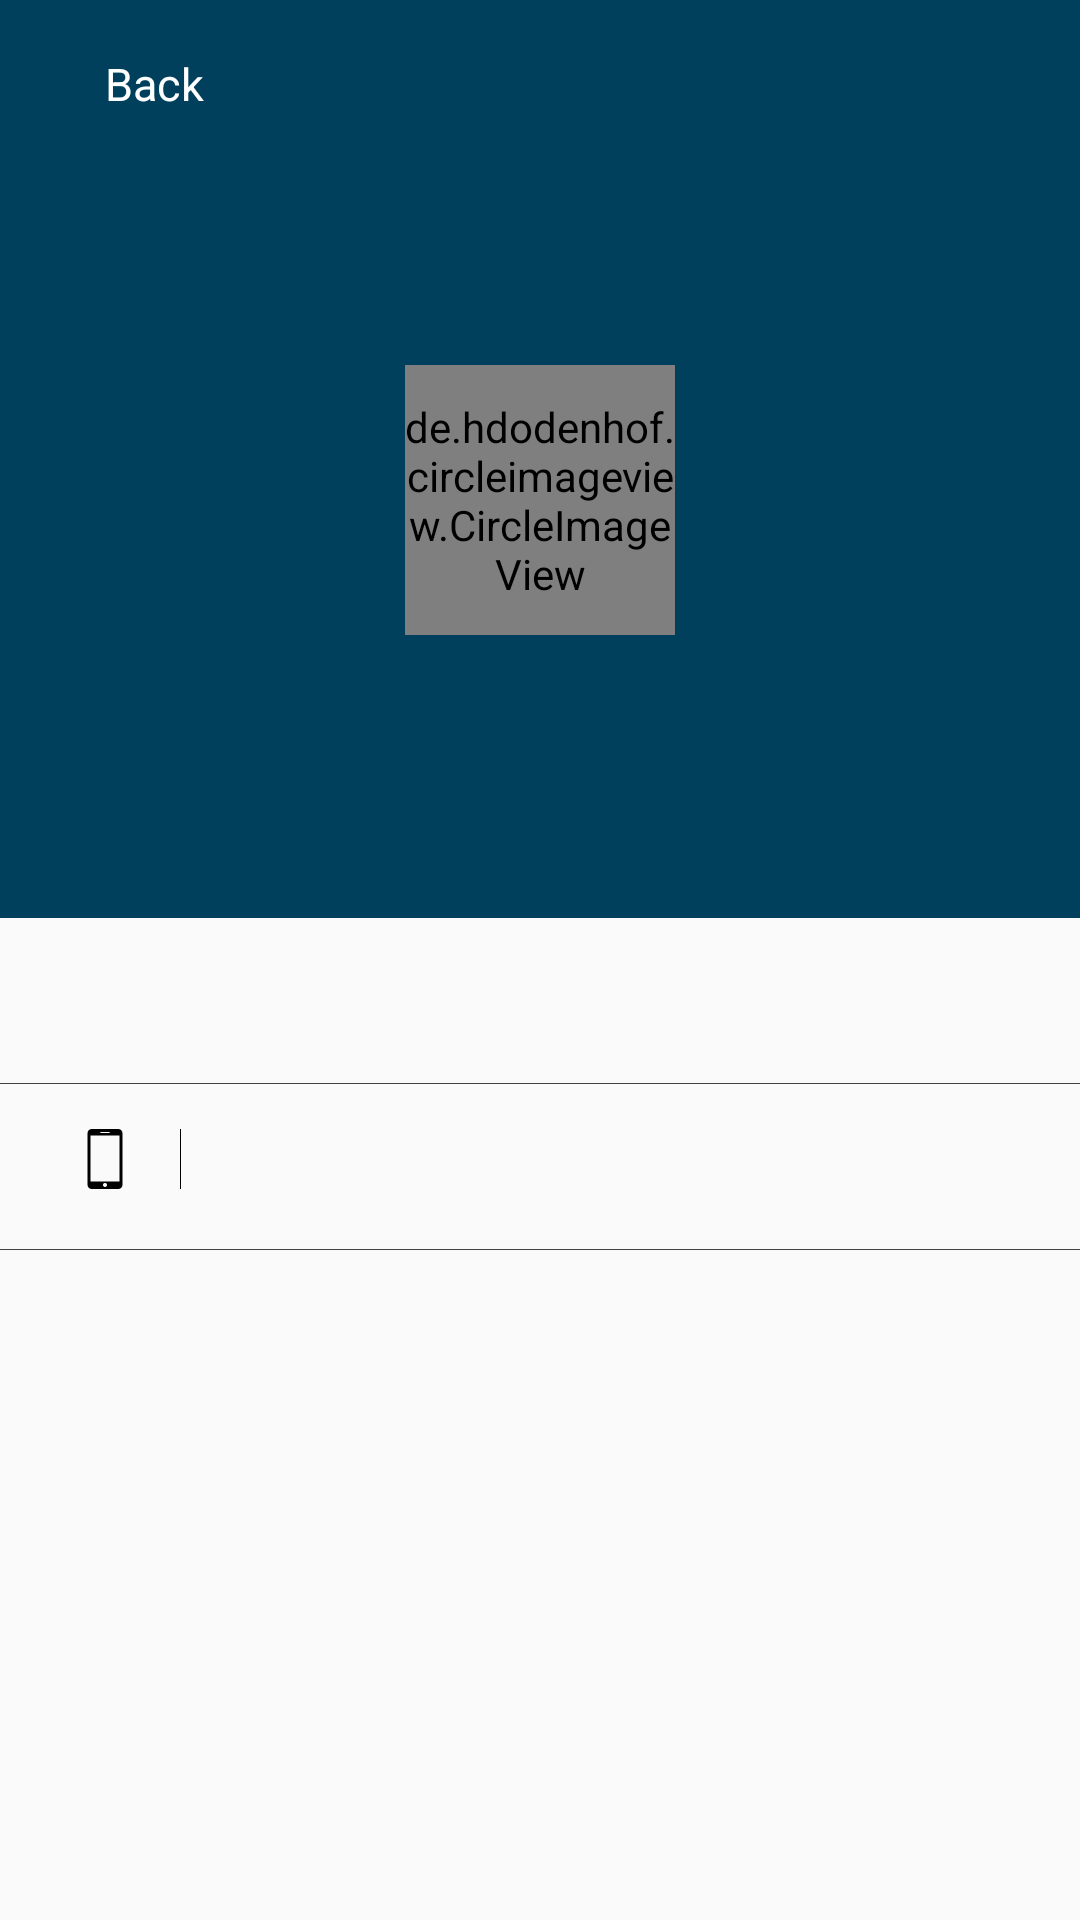

This screen was rendered from an Android layout file. Write that file and the resources it references.
<!-- AndroidManifest.xml: application theme AppTheme -->
<!-- res/layout/activity_profile.xml -->
<?xml version="1.0" encoding="utf-8"?>
<androidx.coordinatorlayout.widget.CoordinatorLayout xmlns:android="http://schemas.android.com/apk/res/android"
    xmlns:app="http://schemas.android.com/apk/res-auto"
    xmlns:tools="http://schemas.android.com/tools"
    android:layout_width="match_parent"
    android:layout_height="match_parent">

    <com.google.android.material.appbar.AppBarLayout
        android:layout_width="match_parent"
        android:layout_height="wrap_content"
        android:background="@color/colorPrimary"
        >
        <com.google.android.material.appbar.CollapsingToolbarLayout
            android:layout_width="match_parent"
            android:layout_height="wrap_content"
            app:layout_scrollFlags="scroll|exitUntilCollapsed"
            app:titleEnabled="false"
            >
            <FrameLayout
                android:layout_width="match_parent"
                android:layout_height="250dp"
                android:layout_marginTop="56dp"
                >
                <LinearLayout
                    android:layout_width="wrap_content"
                    android:layout_height="wrap_content"
                    android:layout_gravity="center"
                    android:gravity="center"
                    android:orientation="vertical"
                    >
                    <de.hdodenhof.circleimageview.CircleImageView
                        android:id="@+id/image"
                        android:layout_width="90dp"
                        android:layout_height="90dp"
                        app:civ_border_color="@color/white"
                        app:civ_border_width="2dp"
                        app:civ_circle_background_color="@color/white"
                        android:src="@drawable/logo"
                        />
                    <TextView
                        android:id="@+id/tvName"
                        android:layout_width="wrap_content"
                        android:layout_height="wrap_content"
                        android:layout_marginTop="8dp"
                        android:textColor="@color/white"
                        android:textSize="15sp"
                        />
                </LinearLayout>
            </FrameLayout>
            <androidx.appcompat.widget.Toolbar
                android:layout_width="match_parent"
                android:layout_height="56dp"
                app:contentInsetRight="0dp"
                app:contentInsetLeft="0dp"
                app:contentInsetStart="0dp"
                app:contentInsetEnd="0dp"
                app:layout_collapseMode="pin"
                >
                <LinearLayout
                    android:id="@+id/llBack"
                    android:layout_width="wrap_content"
                    android:layout_height="wrap_content"
                    android:orientation="horizontal"
                    android:gravity="center_vertical"
                    >
                    <ImageView
                        android:id="@+id/arrow"
                        android:layout_width="35dp"
                        android:layout_height="35dp"
                        android:src="@drawable/ic_arrow_left"
                        android:padding="10dp"
                        android:tint="@color/white"
                        />
                    <TextView
                        android:layout_width="wrap_content"
                        android:layout_height="wrap_content"
                        android:textColor="@color/white"
                        android:textSize="15sp"
                        android:text="@string/back"
                        />
                </LinearLayout>

            </androidx.appcompat.widget.Toolbar>
        </com.google.android.material.appbar.CollapsingToolbarLayout>
    </com.google.android.material.appbar.AppBarLayout>

    <androidx.core.widget.NestedScrollView
        android:layout_width="match_parent"
        android:layout_height="match_parent"
        android:background="@color/gray0"
        app:layout_behavior="com.google.android.material.appbar.AppBarLayout$ScrollingViewBehavior">
        <androidx.constraintlayout.widget.ConstraintLayout
            android:layout_width="match_parent"
            android:layout_height="wrap_content"
            android:layout_marginTop="50dp"

            >
            <LinearLayout
                android:id="@+id/ll_email"
                android:layout_width="match_parent"
                android:layout_height="50dp"
                app:layout_constraintTop_toTopOf="parent"
                android:orientation="horizontal"
                android:layout_marginLeft="15dp"
                android:layout_marginRight="15dp"
                android:visibility="gone"

                >
                <ImageView
                    android:layout_width="40dp"
                    android:layout_height="40dp"
                    android:layout_gravity="center_vertical"
                    android:src="@drawable/ic_mail"
                    android:padding="10dp"
                    android:tint="@color/black"
                    />
                <View
                    android:layout_width="1px"
                    android:layout_height="match_parent"
                    android:layout_marginTop="15dp"
                    android:layout_marginBottom="15dp"
                    android:background="@color/black"
                    android:layout_marginLeft="5dp"
                    android:layout_marginRight="5dp"
                    />
                <TextView
                    android:id="@+id/tv_email"
                    android:layout_width="wrap_content"
                    android:layout_height="wrap_content"
                    android:layout_gravity="center_vertical"
                    android:textColor="@color/black"
                    android:textSize="15sp"


                    />


            </LinearLayout>
            <View
                android:id="@+id/view_email"
                android:layout_width="match_parent"
                android:layout_height="1px"
                android:background="@color/gray5"
                app:layout_constraintTop_toBottomOf="@+id/ll_email"
                android:layout_marginTop="5dp"

                />

            <LinearLayout
                android:id="@+id/ll_phone"
                android:layout_width="match_parent"
                android:layout_height="50dp"
                android:orientation="horizontal"
                android:layout_marginLeft="15dp"
                android:layout_marginRight="15dp"
                app:layout_constraintTop_toBottomOf="@id/view_email"
                >
                <ImageView
                    android:layout_width="40dp"
                    android:layout_height="40dp"
                    android:layout_gravity="center_vertical"
                    android:src="@drawable/ic_phone"
                    android:padding="10dp"
                    android:tint="@color/black"
                    />
                <View
                    android:layout_width="1px"
                    android:layout_height="match_parent"
                    android:layout_marginTop="15dp"
                    android:layout_marginBottom="15dp"
                    android:background="@color/black"
                    android:layout_marginLeft="5dp"
                    android:layout_marginRight="5dp"
                    />
                <TextView
                    android:id="@+id/tv_phone"
                    android:layout_width="wrap_content"
                    android:layout_height="wrap_content"
                    android:layout_gravity="center_vertical"
                    android:textColor="@color/black"
                    android:textSize="15sp"

                    />


            </LinearLayout>


            <LinearLayout
                android:id="@+id/ll_company_data"
                android:layout_width="match_parent"
                android:layout_height="wrap_content"
                app:layout_constraintTop_toBottomOf="@id/ll_phone"
                android:orientation="vertical"


                >
                <View
                    android:id="@+id/view_phone"
                    android:layout_width="match_parent"
                    android:layout_height="1px"
                    android:background="@color/gray5"
                    app:layout_constraintTop_toBottomOf="@+id/ll_phone"
                    android:layout_marginTop="5dp"

                    />



            </LinearLayout>
            <View
                android:layout_width="match_parent"
                android:layout_height="1px"
                android:background="@color/gray5"
                app:layout_constraintTop_toBottomOf="@+id/ll_phone"
                android:layout_marginTop="5dp"

                />

            <LinearLayout
                android:id="@+id/ll_register_company"
                android:layout_width="match_parent"
                android:layout_height="wrap_content"
                android:orientation="vertical"
                app:layout_constraintTop_toBottomOf="@id/ll_company_data"
                >

            </LinearLayout>










        </androidx.constraintlayout.widget.ConstraintLayout>

    </androidx.core.widget.NestedScrollView>

</androidx.coordinatorlayout.widget.CoordinatorLayout>
<!-- resources referenced by this layout -->
<resources>
  <color name="black">#000000</color>
  <color name="colorPrimary">#00405c</color>
  <color name="gray0">#FAFAFA</color>
  <color name="gray5">#424242</color>
  <color name="white">#ffffff</color>
  <!-- drawable ic_mail (drawable) -->
  <vector android:height="24dp" android:viewportHeight="31.012"
      android:viewportWidth="31.012" android:width="24dp" xmlns:android="http://schemas.android.com/apk/res/android">
      <path android:fillColor="#00405c" android:pathData="M28.512,26.529H2.5c-1.378,0 -2.5,-1.121 -2.5,-2.5V6.982c0,-1.379 1.122,-2.5 2.5,-2.5h26.012c1.378,0 2.5,1.121 2.5,2.5v17.047C31.012,25.408 29.89,26.529 28.512,26.529zM2.5,5.482c-0.827,0 -1.5,0.673 -1.5,1.5v17.047c0,0.827 0.673,1.5 1.5,1.5h26.012c0.827,0 1.5,-0.673 1.5,-1.5V6.982c0,-0.827 -0.673,-1.5 -1.5,-1.5H2.5z"/>
      <path android:fillColor="#00405c" android:pathData="M15.506,18.018c-0.665,0 -1.33,-0.221 -1.836,-0.662L0.891,6.219c-0.208,-0.182 -0.23,-0.497 -0.048,-0.705c0.182,-0.21 0.498,-0.23 0.706,-0.049l12.778,11.137c0.64,0.557 1.72,0.556 2.358,0L29.46,5.466c0.207,-0.183 0.522,-0.162 0.706,0.049c0.182,0.208 0.16,0.523 -0.048,0.705L17.342,17.355C16.836,17.797 16.171,18.018 15.506,18.018z"/>
  </vector>
  <!-- drawable ic_phone (drawable) -->
  <vector android:height="24dp" android:viewportHeight="35"
      android:viewportWidth="35" android:width="24dp" xmlns:android="http://schemas.android.com/apk/res/android">
      <path
          android:fillColor="#00405c" android:pathData="M25.302,0H9.698c-1.3,0 -2.364,1.063 -2.364,2.364v30.271C7.334,33.936 8.398,35 9.698,35h15.604c1.3,0 2.364,-1.062 2.364,-2.364V2.364C27.666,1.063 26.602,0 25.302,0zM15.004,1.704h4.992c0.158,0 0.286,0.128 0.286,0.287c0,0.158 -0.128,0.286 -0.286,0.286h-4.992c-0.158,0 -0.286,-0.128 -0.286,-0.286C14.718,1.832 14.846,1.704 15.004,1.704zM17.5,33.818c-0.653,0 -1.182,-0.529 -1.182,-1.183s0.529,-1.182 1.182,-1.182s1.182,0.528 1.182,1.182S18.153,33.818 17.5,33.818zM26.021,30.625H8.979V3.749h17.042V30.625z"/>
  </vector>
  <!-- drawable logo: png bitmap (drawable, 101080 bytes) -->
  <string name="back">Back</string>
  <style name="AppTheme" parent="Theme.AppCompat.Light.NoActionBar">
          
          <item name="colorPrimary">@color/colorPrimary</item>
          <item name="colorPrimaryDark">@color/colorPrimaryDark</item>
          <item name="colorAccent">@color/colorAccent</item>
      </style>
  <color name="colorPrimaryDark">#00405c</color>
  <color name="colorAccent">#00405c</color>
</resources>
